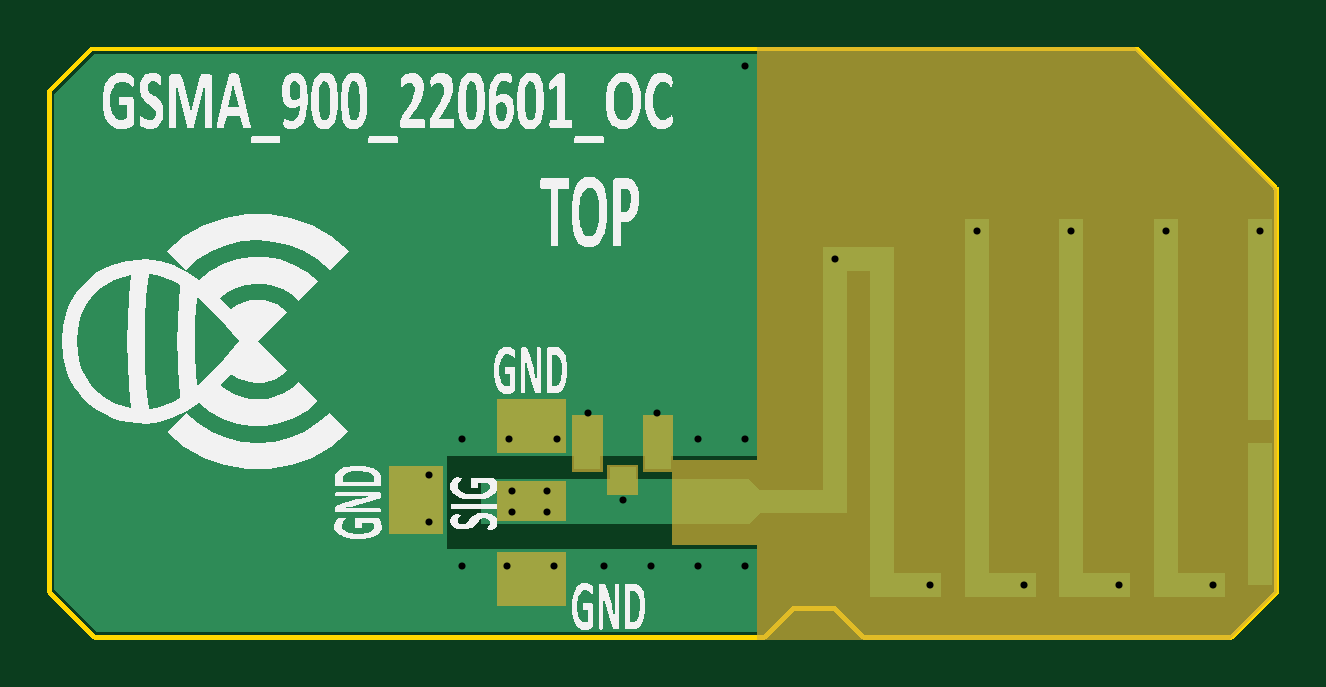
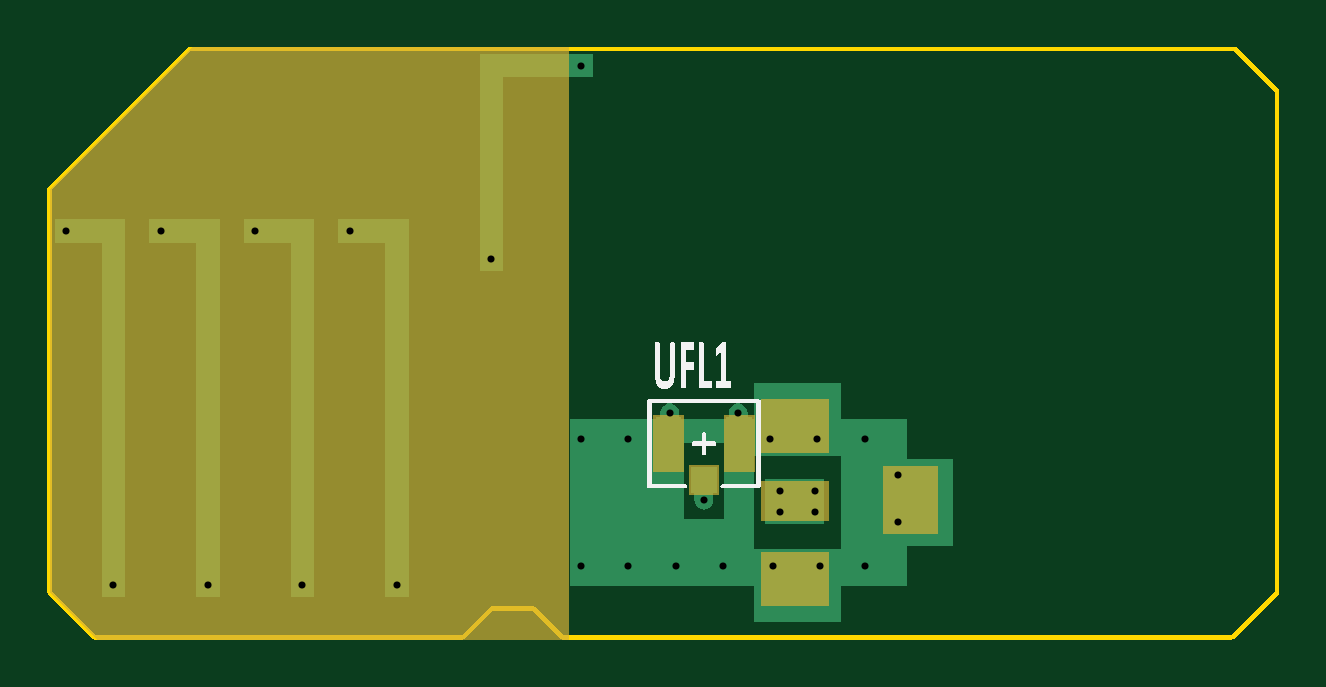
Circuit board: 9 layer files. Board 52.2 x 25.1 mm.
- outline: GSMA_900_220601_Board_Outline.ger (3508 bytes)
- bottom_mask: GSMA_900_220601_BotMask.ger (960 bytes)
- bottom_silk: GSMA_900_220601_BotSilk.ger (4986 bytes)
- paste: GSMA_900_220601_BotSolderPaste.ger (434 bytes)
- bottom_copper: GSMA_900_220601_CopperBot.ger (2935 bytes)
- top_copper: GSMA_900_220601_CopperTop.ger (1394 bytes)
- top_mask: GSMA_900_220601_TopMask.ger (983 bytes)
- top_silk: GSMA_900_220601_TopSilk.ger (47193 bytes)
- drill: GSMA_900_220601_drill_holes.drl (580 bytes)

=== outline: GSMA_900_220601_Board_Outline.ger ===
G04 AWR Design Environment 15.04 *
G04 RS274-X Output Version 0.1 *
%FSLAX36Y36*%
%MOMM*%
%SFA1B1*%
%ADD10C,.010*%

G36*
X1608716Y-9699619D02*
X1617365Y-9698481D01*
X1625882Y-9696593D01*
X1634202Y-9693969D01*
X1642262Y-9690631D01*
X1650000Y-9686603D01*
X1657358Y-9681915D01*
X1664279Y-9676604D01*
X1670711Y-9670711D01*
X2841421Y-8500000D01*
X4558579D01*
X5729289Y-9670711D01*
X5735721Y-9676604D01*
X5742642Y-9681915D01*
X5750000Y-9686603D01*
X5757738Y-9690631D01*
X5765798Y-9693969D01*
X5774118Y-9696593D01*
X5782635Y-9698481D01*
X5791284Y-9699619D01*
X5800000Y-9700000D01*
X21390000D01*
X21398716Y-9699619D01*
X21407365Y-9698481D01*
X21415882Y-9696593D01*
X21424202Y-9693969D01*
X21432262Y-9690631D01*
X21440000Y-9686603D01*
X21447358Y-9681915D01*
X21454279Y-9676604D01*
X21460711Y-9670711D01*
X23360711Y-7770711D01*
X23366604Y-7764279D01*
X23371915Y-7757358D01*
X23376603Y-7750000D01*
X23380631Y-7742262D01*
X23383969Y-7734202D01*
X23386593Y-7725882D01*
X23388481Y-7717365D01*
X23389619Y-7708716D01*
X23390000Y-7700000D01*
Y9389983D01*
X23389620Y9398689D01*
X23388484Y9407329D01*
X23386600Y9415838D01*
X23383982Y9424150D01*
X23380651Y9432202D01*
X23376631Y9439934D01*
X23371953Y9447287D01*
X23366653Y9454204D01*
X23360771Y9460634D01*
X17460771Y15370651D01*
X17454336Y15376556D01*
X17447412Y15381877D01*
X17440049Y15386574D01*
X17432305Y15390611D01*
X17424237Y15393956D01*
X17415909Y15396585D01*
X17407383Y15398478D01*
X17398725Y15399619D01*
X17390000Y15400000D01*
X-26708579D01*
Y15200000D01*
X17348529D01*
X23190000Y9348611D01*
Y-7658579D01*
X21348579Y-9500000D01*
X5841421D01*
X4670711Y-8329289D01*
X4664279Y-8323396D01*
X4657358Y-8318085D01*
X4650000Y-8313397D01*
X4642262Y-8309369D01*
X4634202Y-8306031D01*
X4625882Y-8303407D01*
X4617365Y-8301519D01*
X4608716Y-8300381D01*
X4600000Y-8300000D01*
X2800000D01*
X2791284Y-8300381D01*
X2782635Y-8301519D01*
X2774118Y-8303407D01*
X2765798Y-8306031D01*
X2757738Y-8309369D01*
X2750000Y-8313397D01*
X2742642Y-8318085D01*
X2735721Y-8323396D01*
X2729289Y-8329289D01*
X1558579Y-9500000D01*
X-26708579D01*
X-28560000Y-7648579D01*
Y13488579D01*
X-26848578Y15200000D01*
X-26708579D01*
Y15400000D01*
X-26890000D01*
X-26894356Y15399619D01*
X-26898716D01*
X-26903011Y15398862D01*
X-26907365Y15398481D01*
X-26911581Y15397351D01*
X-26915882Y15396593D01*
X-26919990Y15395098D01*
X-26924202Y15393969D01*
X-26928155Y15392126D01*
X-26932262Y15390631D01*
X-26936043Y15388448D01*
X-26940000Y15386603D01*
X-26943578Y15384097D01*
X-26947358Y15381915D01*
X-26950705Y15379107D01*
X-26954279Y15376604D01*
X-26957362Y15373521D01*
X-26960711Y15370711D01*
X-28730711Y13600711D01*
X-28736604Y13594279D01*
X-28741915Y13587358D01*
X-28746603Y13580000D01*
X-28750631Y13572262D01*
X-28753969Y13564202D01*
X-28756593Y13555882D01*
X-28758481Y13547365D01*
X-28759619Y13538716D01*
X-28760000Y13530000D01*
Y-7690000D01*
X-28759619Y-7698716D01*
X-28758481Y-7707365D01*
X-28756593Y-7715882D01*
X-28753969Y-7724202D01*
X-28750631Y-7732262D01*
X-28746603Y-7740000D01*
X-28741915Y-7747358D01*
X-28736604Y-7754279D01*
X-28730711Y-7760711D01*
X-26820711Y-9670711D01*
X-26814279Y-9676604D01*
X-26807358Y-9681915D01*
X-26800000Y-9686603D01*
X-26792262Y-9690631D01*
X-26784202Y-9693969D01*
X-26775882Y-9696593D01*
X-26767365Y-9698481D01*
X-26758716Y-9699619D01*
X-26750000Y-9700000D01*
X1600000D01*
X1608716Y-9699619D01*
G37*
M02*
G04 End of Data *

=== bottom_mask: GSMA_900_220601_BotMask.ger ===
G04 AWR Design Environment 15.04 *
G04 RS274-X Output Version 0.1 *
%FSLAX36Y36*%
%MOMM*%
%SFA1B1*%
%ADD10C,.010*%

G36*
X23300000Y9380000D02*
Y-7690000D01*
X21290000Y-9700000D01*
X1300000D01*
Y15400000D01*
X17280000D01*
X23300000Y9380000D01*
G37*
G36*
X-6810000Y-8300000D02*
X-9710000D01*
Y-6000000D01*
X-6810000D01*
Y-8300000D01*
G37*
G36*
X-12000000Y-5250000D02*
X-14300000D01*
Y-2350000D01*
X-12000000D01*
Y-5250000D01*
G37*
G36*
X-6800000Y-4700000D02*
X-9700000D01*
Y-3000000D01*
X-6800000D01*
Y-4700000D01*
G37*
G36*
X-3750000Y-3600000D02*
X-5050000D01*
Y-2300000D01*
X-3750000D01*
Y-3600000D01*
G37*
G36*
X-2250000Y-2600000D02*
X-3550000D01*
Y-200000D01*
X-2250000D01*
Y-2600000D01*
G37*
G36*
X-5250000Y-2600000D02*
X-6550000D01*
Y-200000D01*
X-5250000D01*
Y-2600000D01*
G37*
G36*
X-6800000Y-1800000D02*
X-9700000D01*
Y500000D01*
X-6800000D01*
Y-1800000D01*
G37*
M02*
G04 End of Data *

=== bottom_silk: GSMA_900_220601_BotSilk.ger ===
G04 AWR Design Environment 15.04 *
G04 RS274-X Output Version 0.1 *
%FSLAX36Y36*%
%MOMM*%
%SFA1B1*%
%ADD10C,.010*%

G36*
X-2070000Y490000D02*
X-2050000D01*
X-2010000Y450000D01*
Y430000D01*
X-2000000Y420000D01*
Y-3220000D01*
X-2010000Y-3230000D01*
Y-3250000D01*
X-2050000Y-3290000D01*
X-2070000D01*
X-2080000Y-3300000D01*
X-3620000D01*
X-3630000Y-3290000D01*
X-3650000D01*
X-3690000Y-3250000D01*
Y-3230000D01*
X-3700000Y-3220000D01*
Y-3180000D01*
X-3690000Y-3170000D01*
Y-3150000D01*
X-3650000Y-3110000D01*
X-3630000D01*
X-3620000Y-3100000D01*
X-2200000D01*
Y300000D01*
X-6600000D01*
Y-3100000D01*
X-5180000D01*
X-5170000Y-3110000D01*
X-5150000D01*
X-5110000Y-3150000D01*
Y-3170000D01*
X-5100000Y-3180000D01*
Y-3220000D01*
X-5110000Y-3230000D01*
Y-3250000D01*
X-5150000Y-3290000D01*
X-5170000D01*
X-5180000Y-3300000D01*
X-6720000D01*
X-6730000Y-3290000D01*
X-6750000D01*
X-6790000Y-3250000D01*
Y-3230000D01*
X-6800000Y-3220000D01*
Y420000D01*
X-6790000Y430000D01*
Y450000D01*
X-6750000Y490000D01*
X-6730000D01*
X-6720000Y500000D01*
X-2080000D01*
X-2070000Y490000D01*
G37*
G36*
X-4370000Y-910000D02*
X-4350000D01*
X-4310000Y-950000D01*
Y-970000D01*
X-4300000Y-980000D01*
Y-1300000D01*
X-3980000D01*
X-3970000Y-1310000D01*
X-3950000D01*
X-3910000Y-1350000D01*
Y-1370000D01*
X-3900000Y-1380000D01*
Y-1420000D01*
X-3910000Y-1430000D01*
Y-1450000D01*
X-3950000Y-1490000D01*
X-3970000D01*
X-3980000Y-1500000D01*
X-4300000D01*
Y-1820000D01*
X-4310000Y-1830000D01*
Y-1850000D01*
X-4350000Y-1890000D01*
X-4370000D01*
X-4380000Y-1900000D01*
X-4420000D01*
X-4430000Y-1890000D01*
X-4450000D01*
X-4490000Y-1850000D01*
Y-1830000D01*
X-4500000Y-1820000D01*
Y-1500000D01*
X-4820000D01*
X-4830000Y-1490000D01*
X-4850000D01*
X-4890000Y-1450000D01*
Y-1430000D01*
X-4900000Y-1420000D01*
Y-1380000D01*
X-4890000Y-1370000D01*
Y-1350000D01*
X-4850000Y-1310000D01*
X-4830000D01*
X-4820000Y-1300000D01*
X-4500000D01*
Y-980000D01*
X-4490000Y-970000D01*
Y-950000D01*
X-4450000Y-910000D01*
X-4430000D01*
X-4420000Y-900000D01*
X-4380000D01*
X-4370000Y-910000D01*
G37*
G36*
X-3020000Y2890000D02*
X-3000000D01*
X-2970000Y2860000D01*
Y1550000D01*
X-2950000Y1470000D01*
X-2940000Y1390000D01*
X-2910000Y1340000D01*
X-2880000Y1280000D01*
X-2840000Y1250000D01*
X-2800000Y1230000D01*
X-2700000D01*
X-2660000Y1250000D01*
X-2620000Y1280000D01*
X-2590000Y1340000D01*
X-2560000Y1390000D01*
X-2550000Y1480000D01*
X-2530000Y1560000D01*
Y2850000D01*
X-2520000Y2860000D01*
Y2870000D01*
X-2510000Y2880000D01*
X-2490000Y2890000D01*
X-2470000D01*
X-2450000Y2900000D01*
X-2390000D01*
X-2370000Y2890000D01*
X-2350000D01*
X-2340000Y2880000D01*
X-2320000Y2870000D01*
Y2860000D01*
X-2310000Y2850000D01*
Y1460000D01*
X-2370000Y1180000D01*
X-2430000Y1090000D01*
X-2480000Y990000D01*
X-2560000Y950000D01*
X-2640000Y900000D01*
X-2850000D01*
X-3010000Y1000000D01*
X-3070000Y1100000D01*
X-3120000Y1200000D01*
X-3180000Y1480000D01*
Y2850000D01*
X-3170000Y2860000D01*
Y2870000D01*
X-3150000Y2890000D01*
X-3130000D01*
X-3110000Y2900000D01*
X-3040000D01*
X-3020000Y2890000D01*
G37*
G36*
X-3430000Y2860000D02*
X-3410000Y2830000D01*
Y960000D01*
X-3440000Y930000D01*
X-3590000D01*
X-3600000Y940000D01*
X-3620000Y950000D01*
Y960000D01*
X-3630000Y980000D01*
Y1720000D01*
X-3960000D01*
Y1730000D01*
X-3970000Y1740000D01*
Y1760000D01*
X-3980000Y1770000D01*
Y1990000D01*
X-3970000Y2000000D01*
Y2020000D01*
X-3960000Y2030000D01*
Y2040000D01*
X-3630000D01*
Y2560000D01*
X-3980000D01*
Y2570000D01*
X-3990000Y2580000D01*
X-4000000Y2600000D01*
Y2850000D01*
X-3990000Y2870000D01*
X-3980000Y2880000D01*
Y2890000D01*
X-3450000D01*
X-3430000Y2860000D01*
G37*
G36*
X-4230000Y2890000D02*
X-4210000D01*
X-4180000Y2860000D01*
Y990000D01*
X-4220000Y930000D01*
X-4740000D01*
Y940000D01*
X-4750000Y950000D01*
Y970000D01*
X-4760000Y990000D01*
Y1210000D01*
X-4750000Y1230000D01*
Y1250000D01*
X-4740000D01*
Y1260000D01*
X-4390000D01*
Y2860000D01*
X-4360000Y2890000D01*
X-4340000D01*
X-4320000Y2900000D01*
X-4260000D01*
X-4230000Y2890000D01*
G37*
G36*
X-5170000Y2890000D02*
X-5150000D01*
Y2880000D01*
X-4920000Y2610000D01*
X-4910000Y2600000D01*
Y2590000D01*
X-4900000Y2580000D01*
Y2560000D01*
X-4890000Y2540000D01*
Y2400000D01*
X-4900000Y2370000D01*
Y2340000D01*
X-4910000Y2330000D01*
Y2310000D01*
X-4920000Y2320000D01*
X-4940000D01*
X-4950000Y2340000D01*
X-5120000Y2510000D01*
Y1240000D01*
X-4920000D01*
X-4910000Y1230000D01*
Y1220000D01*
X-4900000Y1210000D01*
Y980000D01*
X-4910000Y970000D01*
Y950000D01*
X-4920000Y940000D01*
Y930000D01*
X-5520000D01*
X-5530000Y940000D01*
Y950000D01*
X-5540000Y970000D01*
Y1210000D01*
X-5530000Y1220000D01*
Y1230000D01*
X-5520000Y1240000D01*
X-5340000D01*
Y2880000D01*
X-5330000D01*
X-5310000Y2900000D01*
X-5180000D01*
X-5170000Y2890000D01*
G37*
M02*
G04 End of Data *

=== paste: GSMA_900_220601_BotSolderPaste.ger ===
G04 AWR Design Environment 15.04 *
G04 RS274-X Output Version 0.1 *
%FSLAX36Y36*%
%MOMM*%
%SFA1B1*%
%ADD10C,.010*%

G36*
X-3950000Y-3400000D02*
X-4850000D01*
Y-2500000D01*
X-3950000D01*
Y-3400000D01*
G37*
G36*
X-5450000Y-2400000D02*
X-6350000D01*
Y-400000D01*
X-5450000D01*
Y-2400000D01*
G37*
G36*
X-2450000Y-2400000D02*
X-3350000D01*
Y-400000D01*
X-2450000D01*
Y-2400000D01*
G37*
M02*
G04 End of Data *

=== bottom_copper: GSMA_900_220601_CopperBot.ger ===
G04 AWR Design Environment 15.04 *
G04 RS274-X Output Version 0.1 *
%FSLAX36Y36*%
%MOMM*%
%SFA1B1*%
%ADD10C,.010*%

G36*
X-6500000Y-7450000D02*
X1290000D01*
Y-350000D01*
X-2350000D01*
Y-300000D01*
X-2550000D01*
Y-100000D01*
X-2556077Y-30541D01*
X-2574123Y36808D01*
X-2603590Y100000D01*
X-2643582Y157115D01*
X-2692885Y206418D01*
X-2750000Y246410D01*
X-2813192Y275877D01*
X-2880541Y293923D01*
X-2950000Y300000D01*
X-3019459Y293923D01*
X-3086808Y275877D01*
X-3150000Y246410D01*
X-3207115Y206418D01*
X-3256418Y157115D01*
X-3296410Y100000D01*
X-3325877Y36808D01*
X-3343923Y-30541D01*
X-3350000Y-100000D01*
Y-300000D01*
X-3450000D01*
Y-350000D01*
X-4400000D01*
Y-1400000D01*
X-3550000D01*
Y-4600000D01*
X-5250000D01*
Y-3900000D01*
X-6500000D01*
Y-5850000D01*
X-10210000D01*
Y-1950000D01*
X-6500000D01*
Y-3900000D01*
X-5250000D01*
Y-1400000D01*
X-4400000D01*
Y-350000D01*
X-5350000D01*
Y-300000D01*
X-5450000D01*
Y-100000D01*
X-5456077Y-30541D01*
X-5474123Y36808D01*
X-5503590Y100000D01*
X-5543582Y157115D01*
X-5592885Y206418D01*
X-5650000Y246410D01*
X-5713192Y275877D01*
X-5780541Y293923D01*
X-5850000Y300000D01*
X-5919459Y293923D01*
X-5986808Y275877D01*
X-6050000Y246410D01*
X-6107115Y206418D01*
X-6156418Y157115D01*
X-6196410Y100000D01*
X-6225877Y36808D01*
X-6243923Y-30541D01*
X-6250000Y-100000D01*
Y-300000D01*
X-6450000D01*
Y-350000D01*
X-6500000D01*
Y1150000D01*
X-10210000D01*
Y-350000D01*
X-13010000D01*
Y-2050000D01*
X-14950000D01*
Y-5760000D01*
X-13010000D01*
Y-7450000D01*
X-10210000D01*
Y-8950000D01*
X-6500000D01*
Y-7450000D01*
G37*
G36*
X-7000000Y-4800000D02*
X-9500000D01*
Y-2900000D01*
X-7000000D01*
Y-4800000D01*
G37*
G36*
X-3850000Y-3500000D02*
X-4000000D01*
Y-3800000D01*
X-4006077Y-3869459D01*
X-4024123Y-3936808D01*
X-4053590Y-4000000D01*
X-4093582Y-4057115D01*
X-4142885Y-4106418D01*
X-4200000Y-4146410D01*
X-4263192Y-4175877D01*
X-4330541Y-4193923D01*
X-4400000Y-4200000D01*
X-4469459Y-4193923D01*
X-4536808Y-4175877D01*
X-4600000Y-4146410D01*
X-4657115Y-4106418D01*
X-4706418Y-4057115D01*
X-4746410Y-4000000D01*
X-4775877Y-3936808D01*
X-4793923Y-3869459D01*
X-4800000Y-3800000D01*
Y-3500000D01*
X-4950000D01*
Y-2400000D01*
X-3850000D01*
Y-3500000D01*
G37*
G36*
X15090000Y7100000D02*
X13090000D01*
Y-7900000D01*
X12090000D01*
Y8100000D01*
X15090000D01*
Y7100000D01*
G37*
G36*
X11090000Y7100000D02*
X9090000D01*
Y-7900000D01*
X8090000D01*
Y8100000D01*
X11090000D01*
Y7100000D01*
G37*
G36*
X23090000Y7100000D02*
X21090000D01*
Y-7900000D01*
X20090000D01*
Y8100000D01*
X23090000D01*
Y7100000D01*
G37*
G36*
X19090000Y7100000D02*
X17090000D01*
Y-7900000D01*
X16090000D01*
Y8100000D01*
X19090000D01*
Y7100000D01*
G37*
G36*
X5090000Y5900000D02*
X4090000D01*
Y14100000D01*
X290000D01*
Y15100000D01*
X5090000D01*
Y5900000D01*
G37*
M02*
G04 End of Data *

=== top_copper: GSMA_900_220601_CopperTop.ger ===
G04 AWR Design Environment 15.04 *
G04 RS274-X Output Version 0.1 *
%FSLAX36Y36*%
%MOMM*%
%SFA1B1*%
%ADD10C,.010*%

G36*
X1290000Y-1950000D02*
X-2350000D01*
Y-2500000D01*
X-3450000D01*
Y-1950000D01*
X-5350000D01*
Y-2500000D01*
X-6450000D01*
Y-1950000D01*
X-11850000D01*
Y-5850000D01*
X1290000D01*
Y-9400000D01*
X-26650000D01*
X-28460000Y-7590000D01*
Y13400000D01*
X-26760000Y15100000D01*
X1290000D01*
Y-1950000D01*
G37*
G36*
X19090000Y-6900000D02*
X21090000D01*
Y-7900000D01*
X18090000D01*
Y8100000D01*
X19090000D01*
Y-6900000D01*
G37*
G36*
X11090000Y-6900000D02*
X13090000D01*
Y-7900000D01*
X10090000D01*
Y8100000D01*
X11090000D01*
Y-6900000D01*
G37*
G36*
X-10410000Y-2900000D02*
X-4950000D01*
Y-2400000D01*
X-3850000D01*
Y-2900000D01*
X940000D01*
X1413684Y-3350000D01*
X4090000D01*
Y6900000D01*
X7090000D01*
Y-6900000D01*
X9090000D01*
Y-7900000D01*
X6090000D01*
Y5900000D01*
X5090000D01*
Y-4350000D01*
X1413684D01*
X940000Y-4800000D01*
X-10410000D01*
Y-2900000D01*
G37*
G36*
X15090000Y-6900000D02*
X17090000D01*
Y-7900000D01*
X14090000D01*
Y8100000D01*
X15090000D01*
Y-6900000D01*
G37*
G36*
X23090000Y-7400000D02*
X22090000D01*
Y-1400000D01*
X23090000D01*
Y-7400000D01*
G37*
G36*
X23090000Y7000000D02*
Y-400000D01*
X22090000D01*
Y8100000D01*
X23090000D01*
Y7000000D01*
G37*
M02*
G04 End of Data *

=== top_mask: GSMA_900_220601_TopMask.ger ===
G04 AWR Design Environment 15.04 *
G04 RS274-X Output Version 0.1 *
%FSLAX36Y36*%
%MOMM*%
%SFA1B1*%
%ADD10C,.010*%

G36*
X23300000Y9380000D02*
Y-7690000D01*
X21290000Y-9700000D01*
X1300000D01*
Y-5700000D01*
X-2300000D01*
Y-2600000D01*
X-3550000D01*
Y-200000D01*
X-2250000D01*
Y-2110000D01*
X1300000D01*
Y15400000D01*
X17280000D01*
X23300000Y9380000D01*
G37*
G36*
X-6810000Y-8300000D02*
X-9710000D01*
Y-6000000D01*
X-6810000D01*
Y-8300000D01*
G37*
G36*
X-12000000Y-5250000D02*
X-14300000D01*
Y-2350000D01*
X-12000000D01*
Y-5250000D01*
G37*
G36*
X-6800000Y-4700000D02*
X-9700000D01*
Y-3000000D01*
X-6800000D01*
Y-4700000D01*
G37*
G36*
X-3750000Y-3600000D02*
X-5050000D01*
Y-2300000D01*
X-3750000D01*
Y-3600000D01*
G37*
G36*
X-5250000Y-2600000D02*
X-6550000D01*
Y-200000D01*
X-5250000D01*
Y-2600000D01*
G37*
G36*
X-6800000Y-1800000D02*
X-9700000D01*
Y500000D01*
X-6800000D01*
Y-1800000D01*
G37*
M02*
G04 End of Data *

=== top_silk: GSMA_900_220601_TopSilk.ger (47193 bytes, source omitted) ===
=== drill: GSMA_900_220601_drill_holes.drl ===
M48
M71,LZ
T01C0.3
%
T01
X-012600Y-002745
X-012600Y-004745
X-011200Y-001200
X-011200Y-006600
X-009310Y-006600
X-009200Y-001200
X-009100Y-003400
X-009100Y-004300
X-007600Y-003400
X-007600Y-004300
X-007310Y-006600
X-007200Y-001200
X-005850Y-000100
X-005200Y-006600
X-004400Y-003800
X-003200Y-006600
X-002950Y-000100
X-001200Y-001200
X-001200Y-006600
X000800Y014600
X000800Y-001200
X000800Y-006600
X004600Y006400
X008600Y-007400
X010600Y007600
X012600Y-007400
X014600Y007600
X016600Y-007400
X018600Y007600
X020600Y-007400
X022600Y007600
T00
M30

